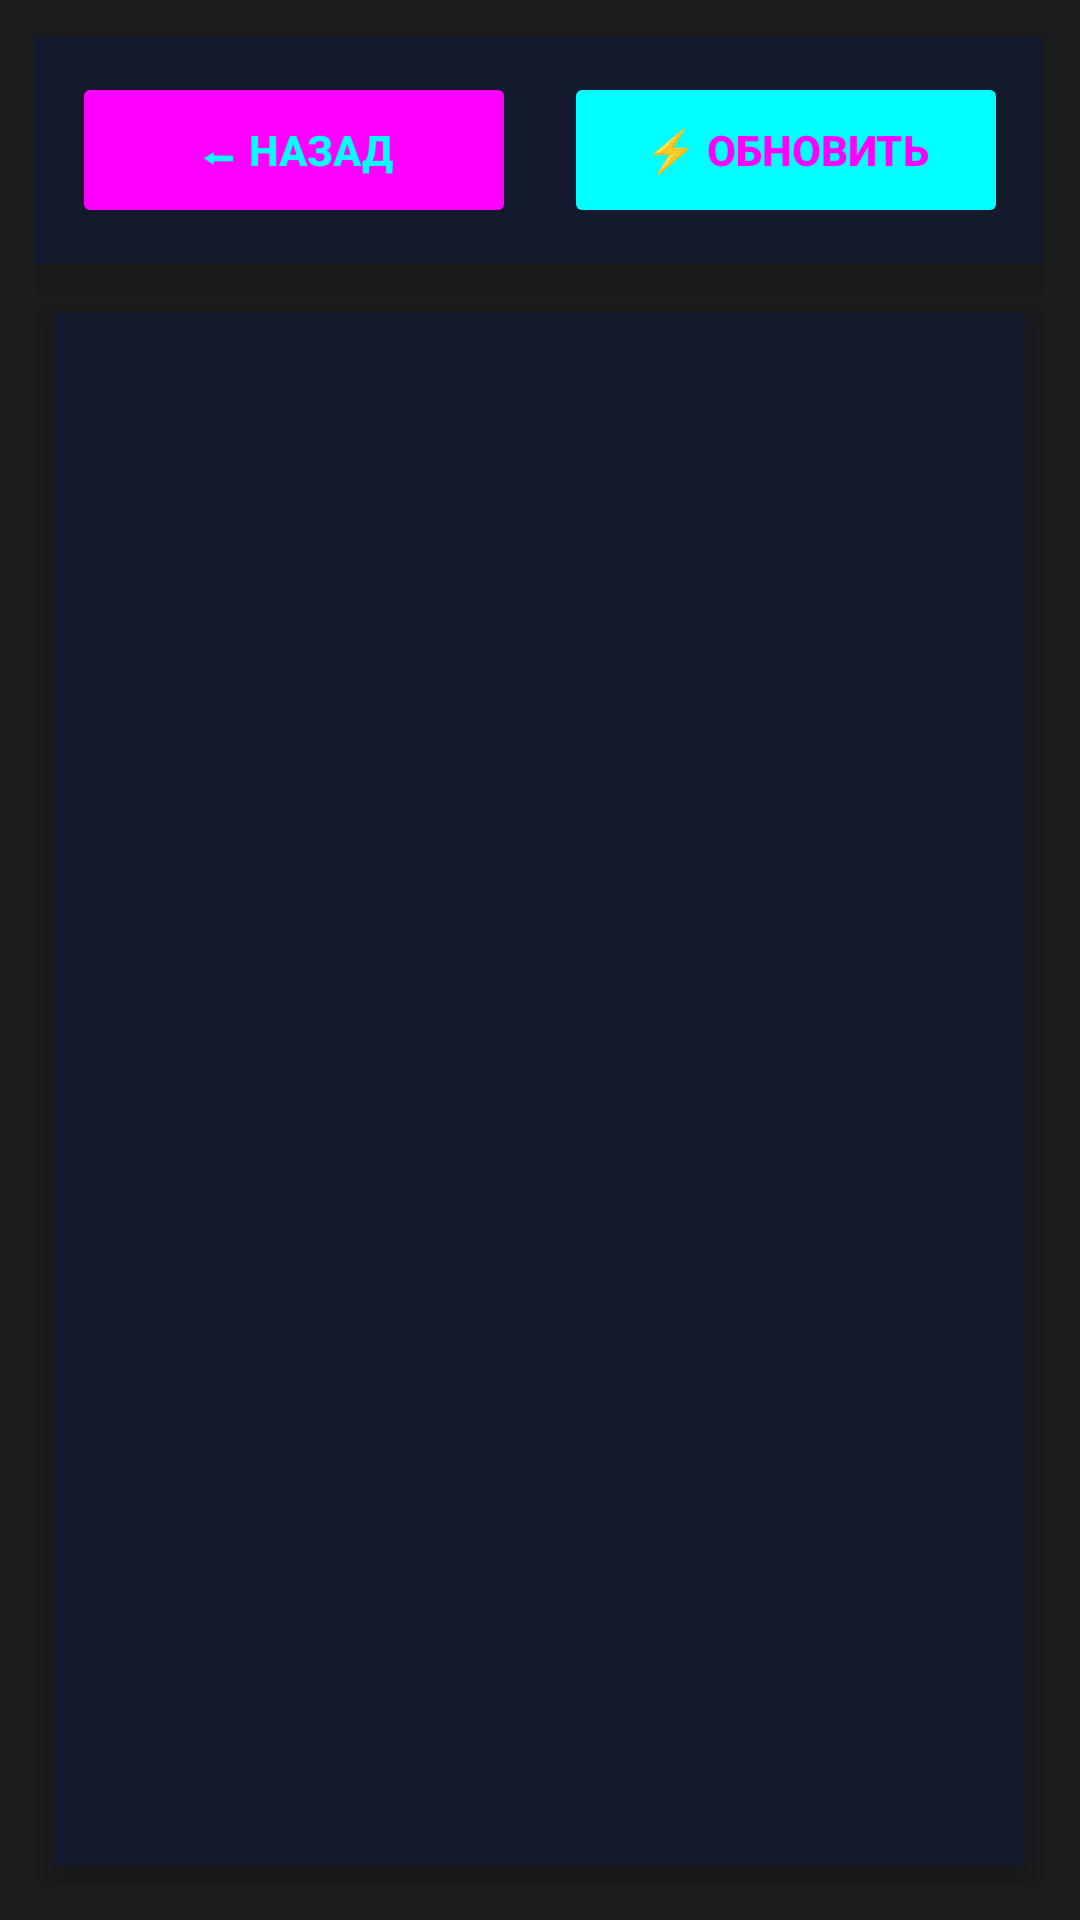

The Android layout XML behind this screen, and the referenced resources:
<!-- AndroidManifest.xml: application theme Theme.AppCompat.Light.NoActionBar -->
<!-- res/layout/activity_processes.xml -->
<?xml version="1.0" encoding="utf-8"?>
<RelativeLayout xmlns:android="http://schemas.android.com/apk/res/android"
    android:layout_width="match_parent"
    android:layout_height="match_parent"
    android:background="#1B1C1D"
    android:padding="12dp">

    
    <LinearLayout
        android:id="@+id/headerPanel"
        android:layout_width="match_parent"
        android:layout_height="wrap_content"
        android:orientation="horizontal"
        android:background="#141A2E"
        android:elevation="10dp"
        android:padding="12dp"
        android:layout_marginBottom="10dp"
        android:layout_alignParentTop="true"
        android:gravity="center">

        <Button
            android:id="@+id/btnBack"
            android:layout_width="0dp"
            android:layout_height="52dp"
            android:layout_weight="1"
            android:text="⬅ НАЗАД"
            android:textAllCaps="true"
            android:backgroundTint="#FF00FF"
            android:textColor="#00FFFF"
            android:textStyle="bold"
            android:stateListAnimator="@null"
            android:layout_marginEnd="8dp"/>

        <Button
            android:id="@+id/btnRefresh"
            android:layout_width="0dp"
            android:layout_height="52dp"
            android:layout_weight="1"
            android:text="⚡ ОБНОВИТЬ"
            android:textAllCaps="true"
            android:backgroundTint="#00FFFF"
            android:textColor="#FF00FF"
            android:textStyle="bold"
            android:stateListAnimator="@null"
            android:layout_marginStart="8dp"/>
    </LinearLayout>

    
    <androidx.recyclerview.widget.RecyclerView
        android:id="@+id/recyclerViewProcesses"
        android:layout_width="match_parent"
        android:layout_height="match_parent"
        android:background="#141A2E"
        android:elevation="6dp"
        android:padding="10dp"
        android:scrollbars="vertical"
        android:layout_below="@id/headerPanel"
        android:layout_margin="6dp"/>
</RelativeLayout>
<!-- resources referenced by this layout -->
<resources>

</resources>
